Dataset: achira_image_classify (GitHub, heroorkrishna/achira_image_classify). Classes: disc, gear, hexagon, square.

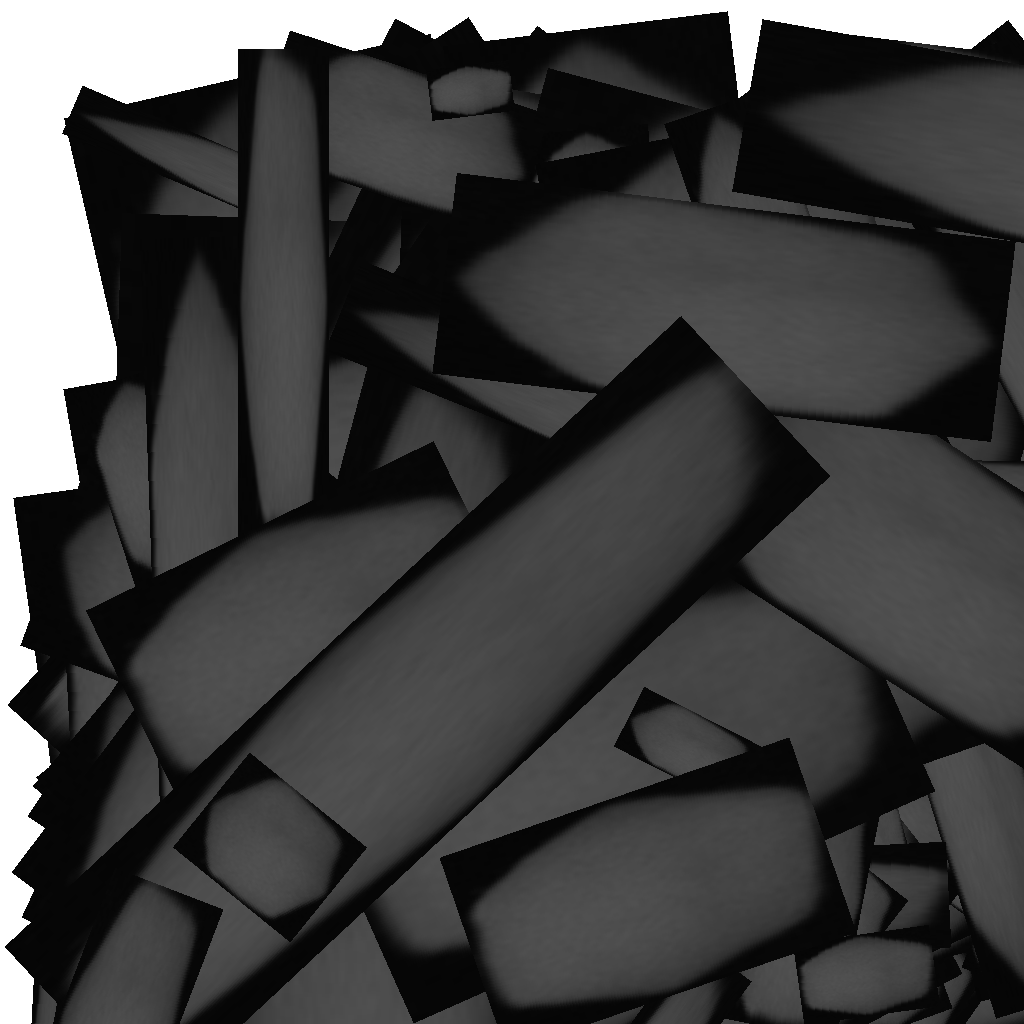
Label: hexagon

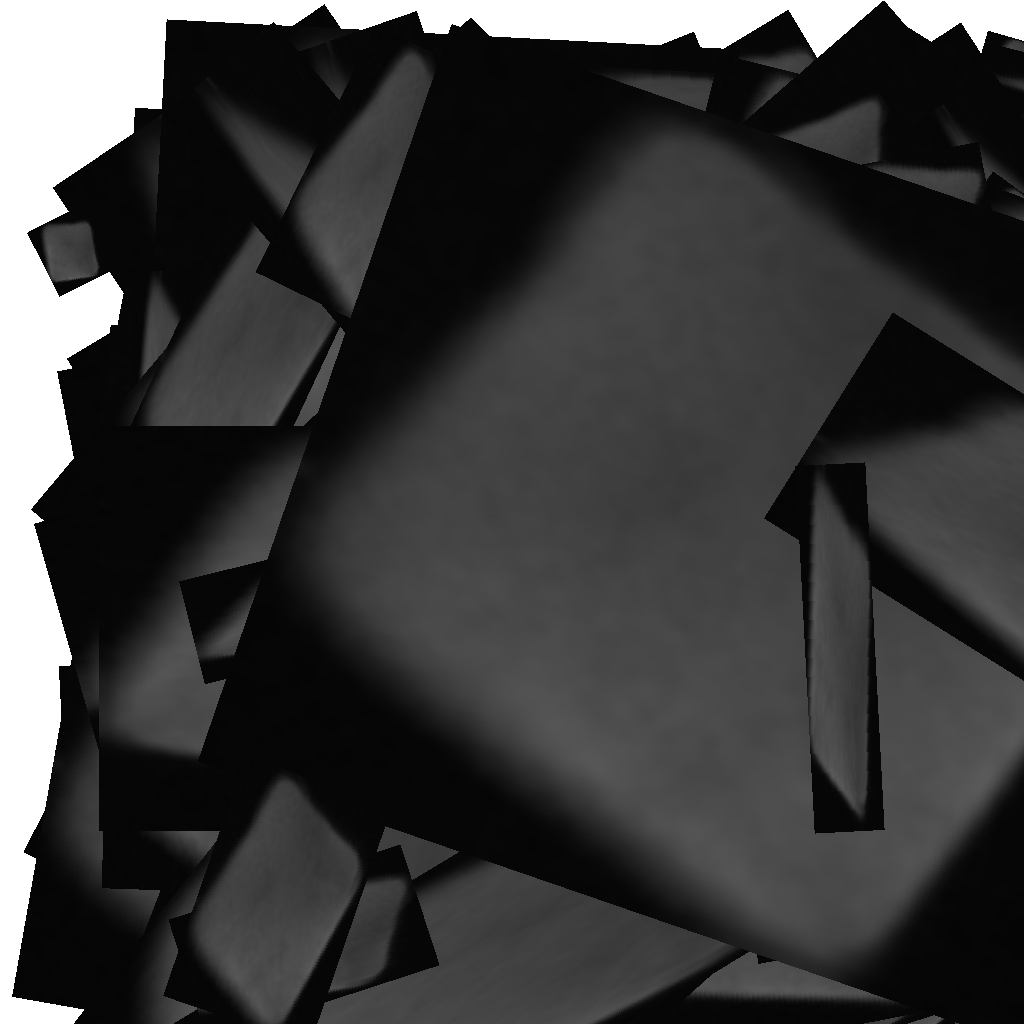
Label: square

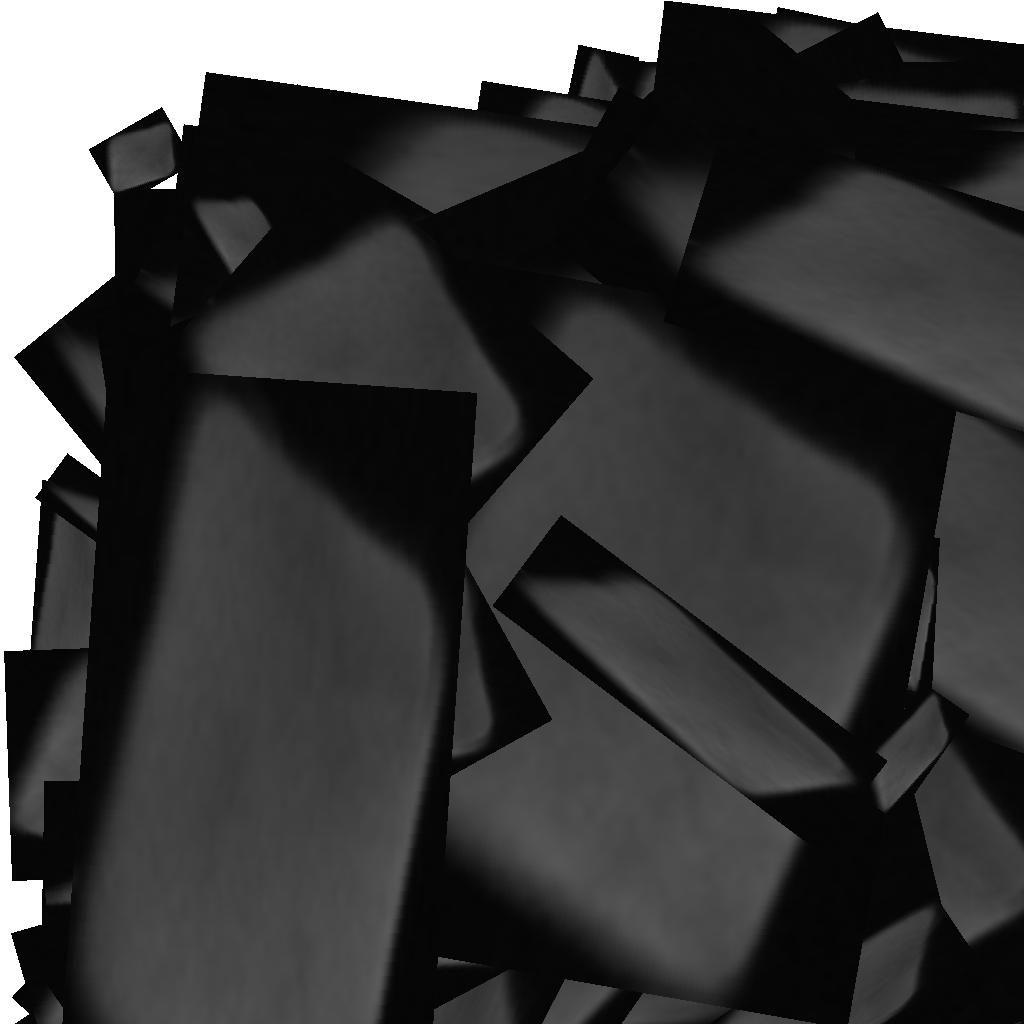
Label: square

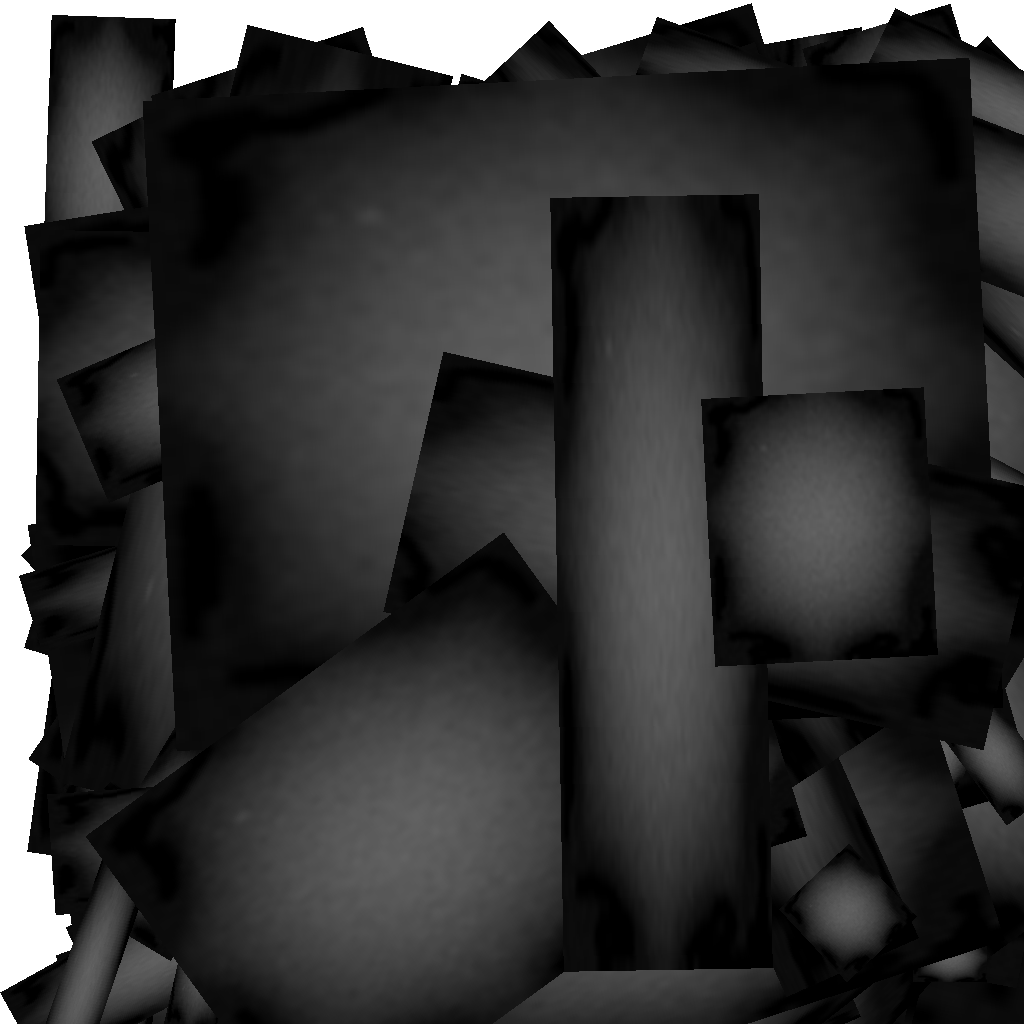
Label: gear

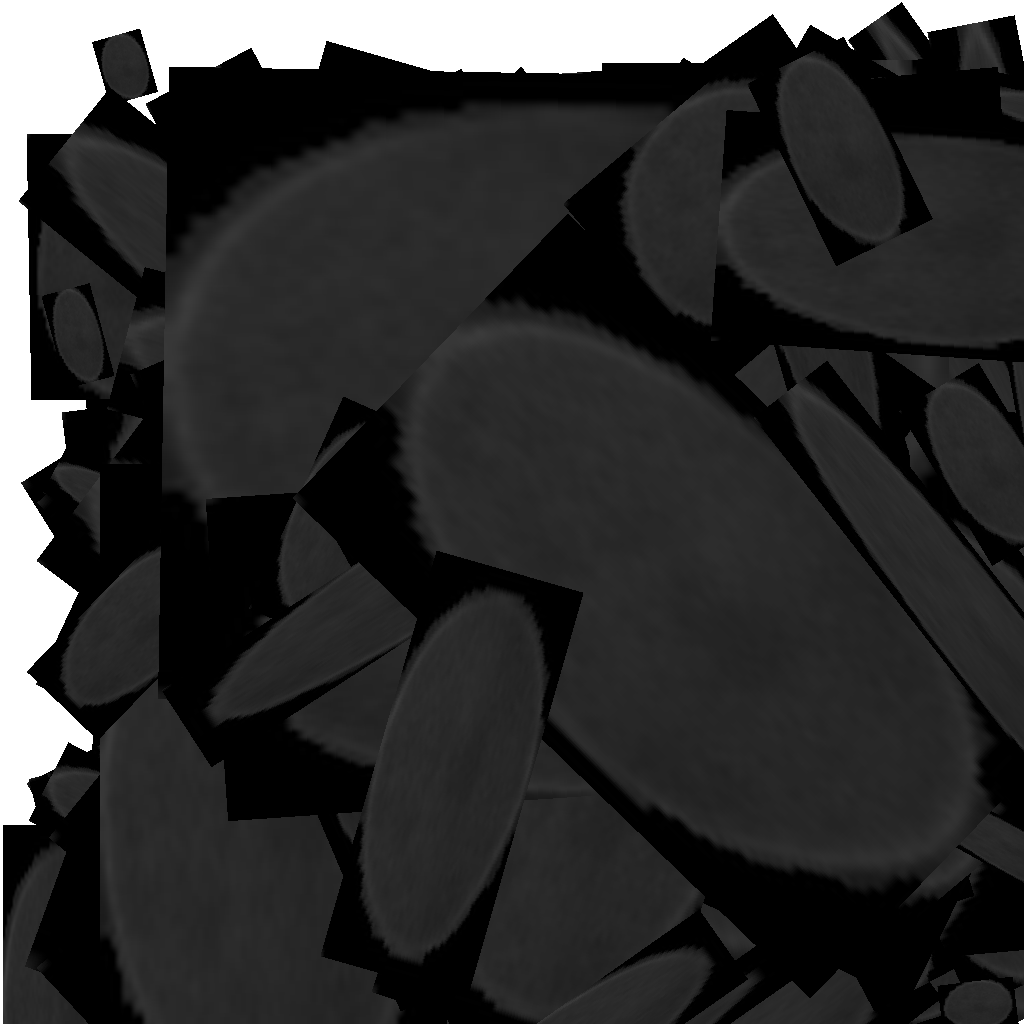
Label: disc

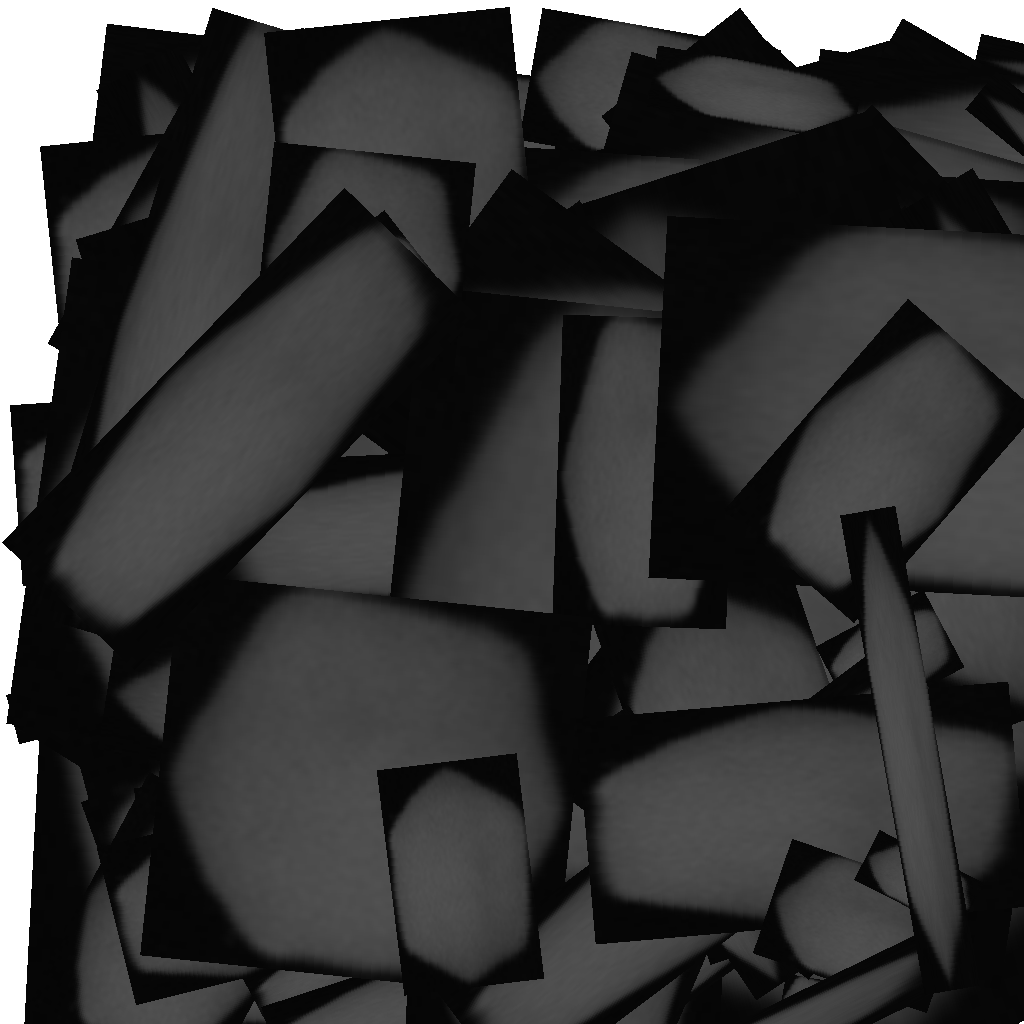
Label: hexagon
